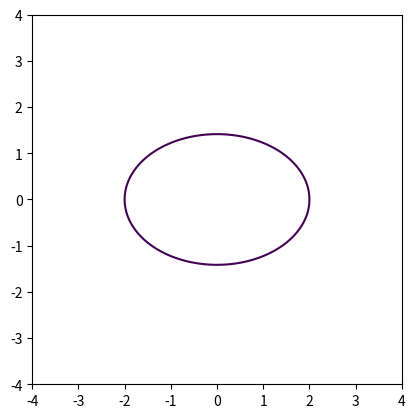

Generate this figure with matplotlib:
import matplotlib.pyplot as plt
import numpy as np

delta = 0.025
xrange = np.arange(-3, 3, delta)
yrange = np.arange(-3, 3, delta)
X, Y = np.meshgrid(xrange,yrange)

#軸の設定
plt.axis([-4, 4, -4, 4])
plt.gca().set_aspect('equal', adjustable='box')

#描画
Z=X**2/4+Y**2/2-1
plt.contour(X, Y, Z, [0])
plt.show()